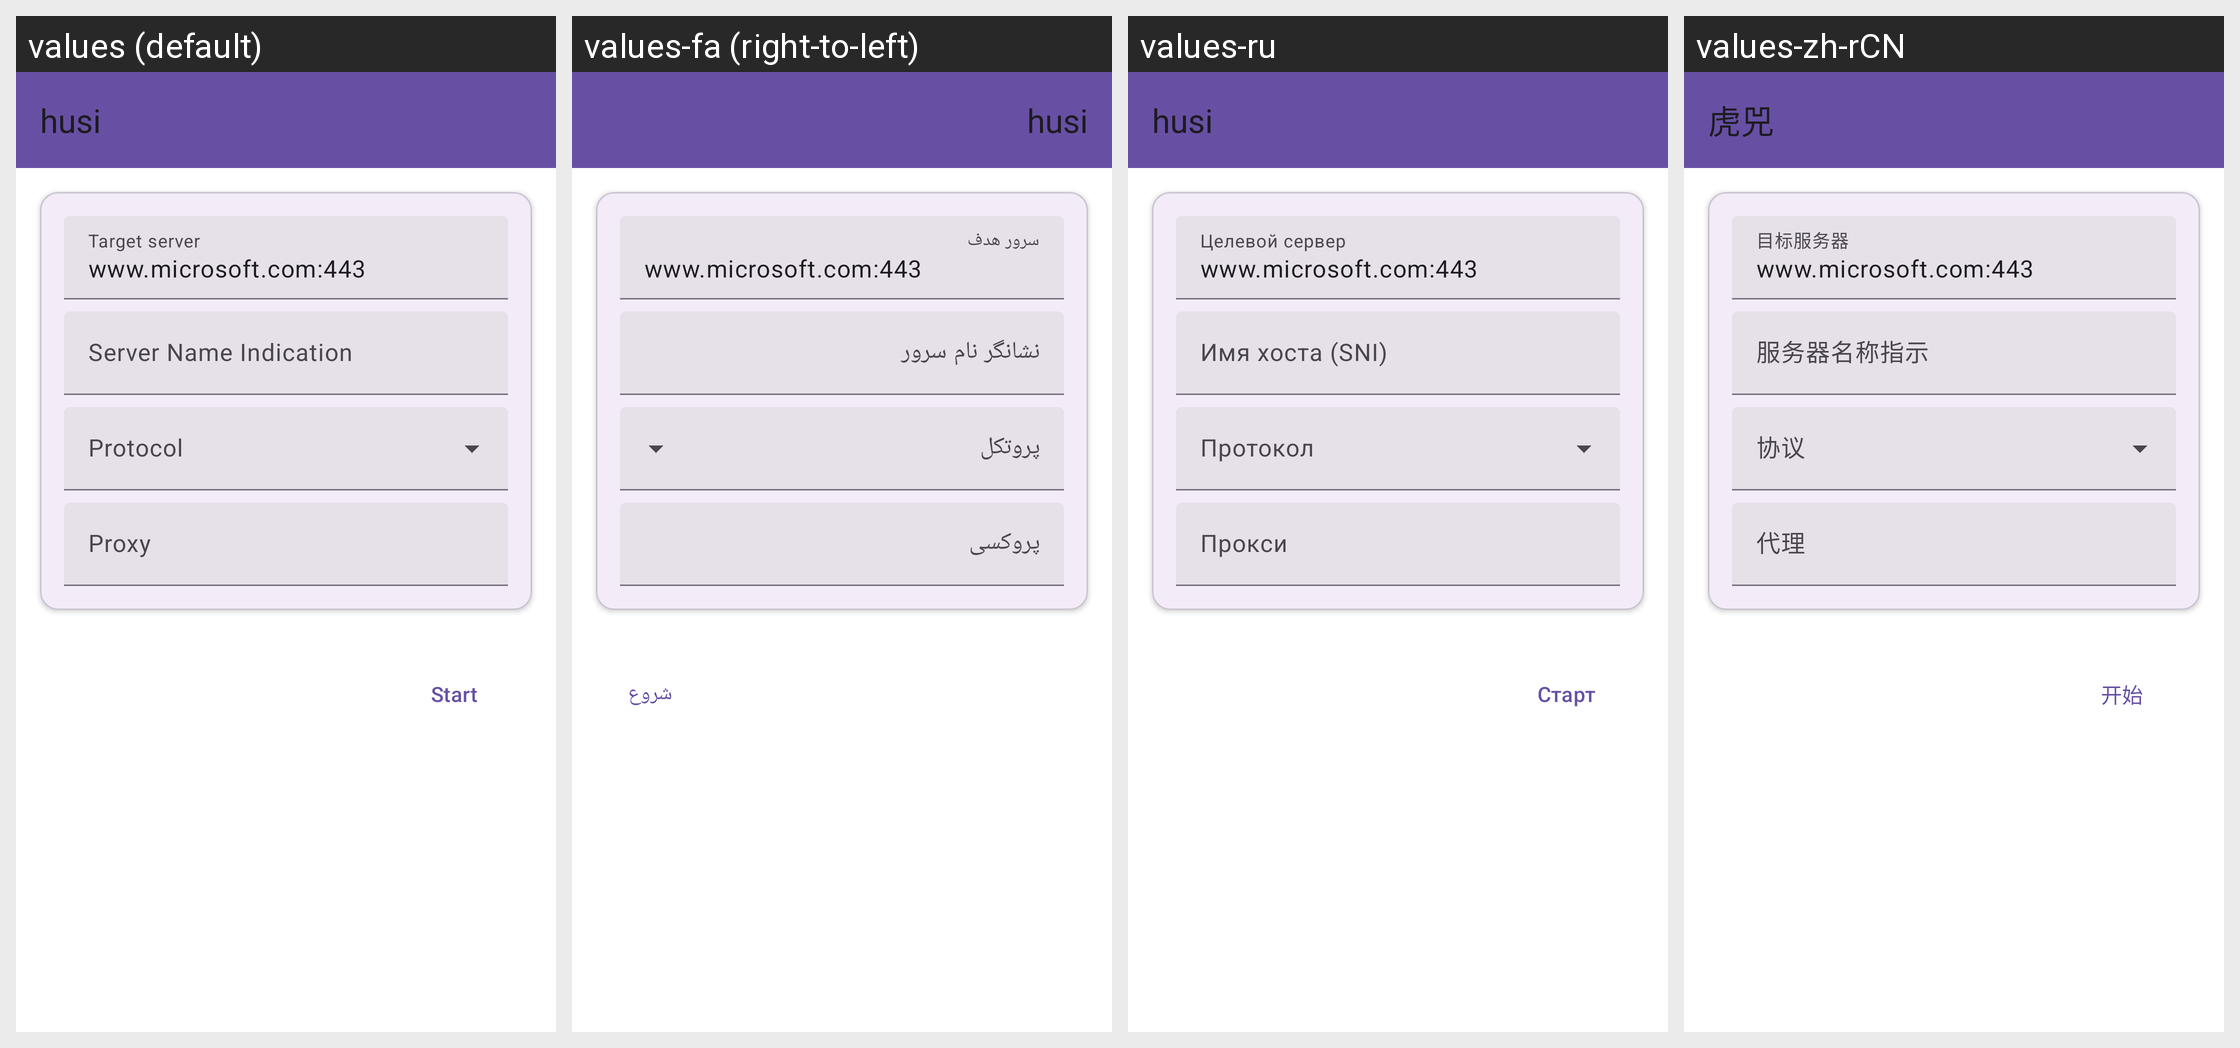

Translations of the strings shown on this Android screen, per locale in the grid:
Android screen res/layout/layout_get_cert.xml rendered under 4 locales, left to right: values (default), values-fa (right-to-left), values-ru, values-zh-rCN. Device: Nexus 5 (rendered at 1080×1920; each locale shown at half size, 540×960, under a caption strip naming it); theme Theme.Start.
Other locales in the repository, not shown: values-ar, values-be, values-de, values-es, values-fr, values-in, values-ja, values-ko, values-nb-rNO, values-nl, values-pt-rBR, values-tr, values-uk, values-zh-rHK, values-zh-rTW.
Strings drawn on this screen, with the default value and each locale's value (text and hints the layout hard-codes, and strings that could not be matched under every locale, appear in the picture but are not listed):

get_cert_server_hint
  values: Target server
  values-fa: سرور هدف
  values-ru: Целевой сервер
  values-zh-rCN: 目标服务器

sni
  values: Server Name Indication
  values-fa: نشانگر نام سرور
  values-ru: Имя хоста (SNI)
  values-zh-rCN: 服务器名称指示

route_proxy
  values: Proxy
  values-fa: پروکسی
  values-ru: Прокси
  values-zh-rCN: 代理

start
  values: Start
  values-fa: شروع
  values-ru: Старт
  values-zh-rCN: 开始

app_name
  values: husi
  values-fa: husi
  values-ru: husi
  values-zh-rCN: 虎兕
